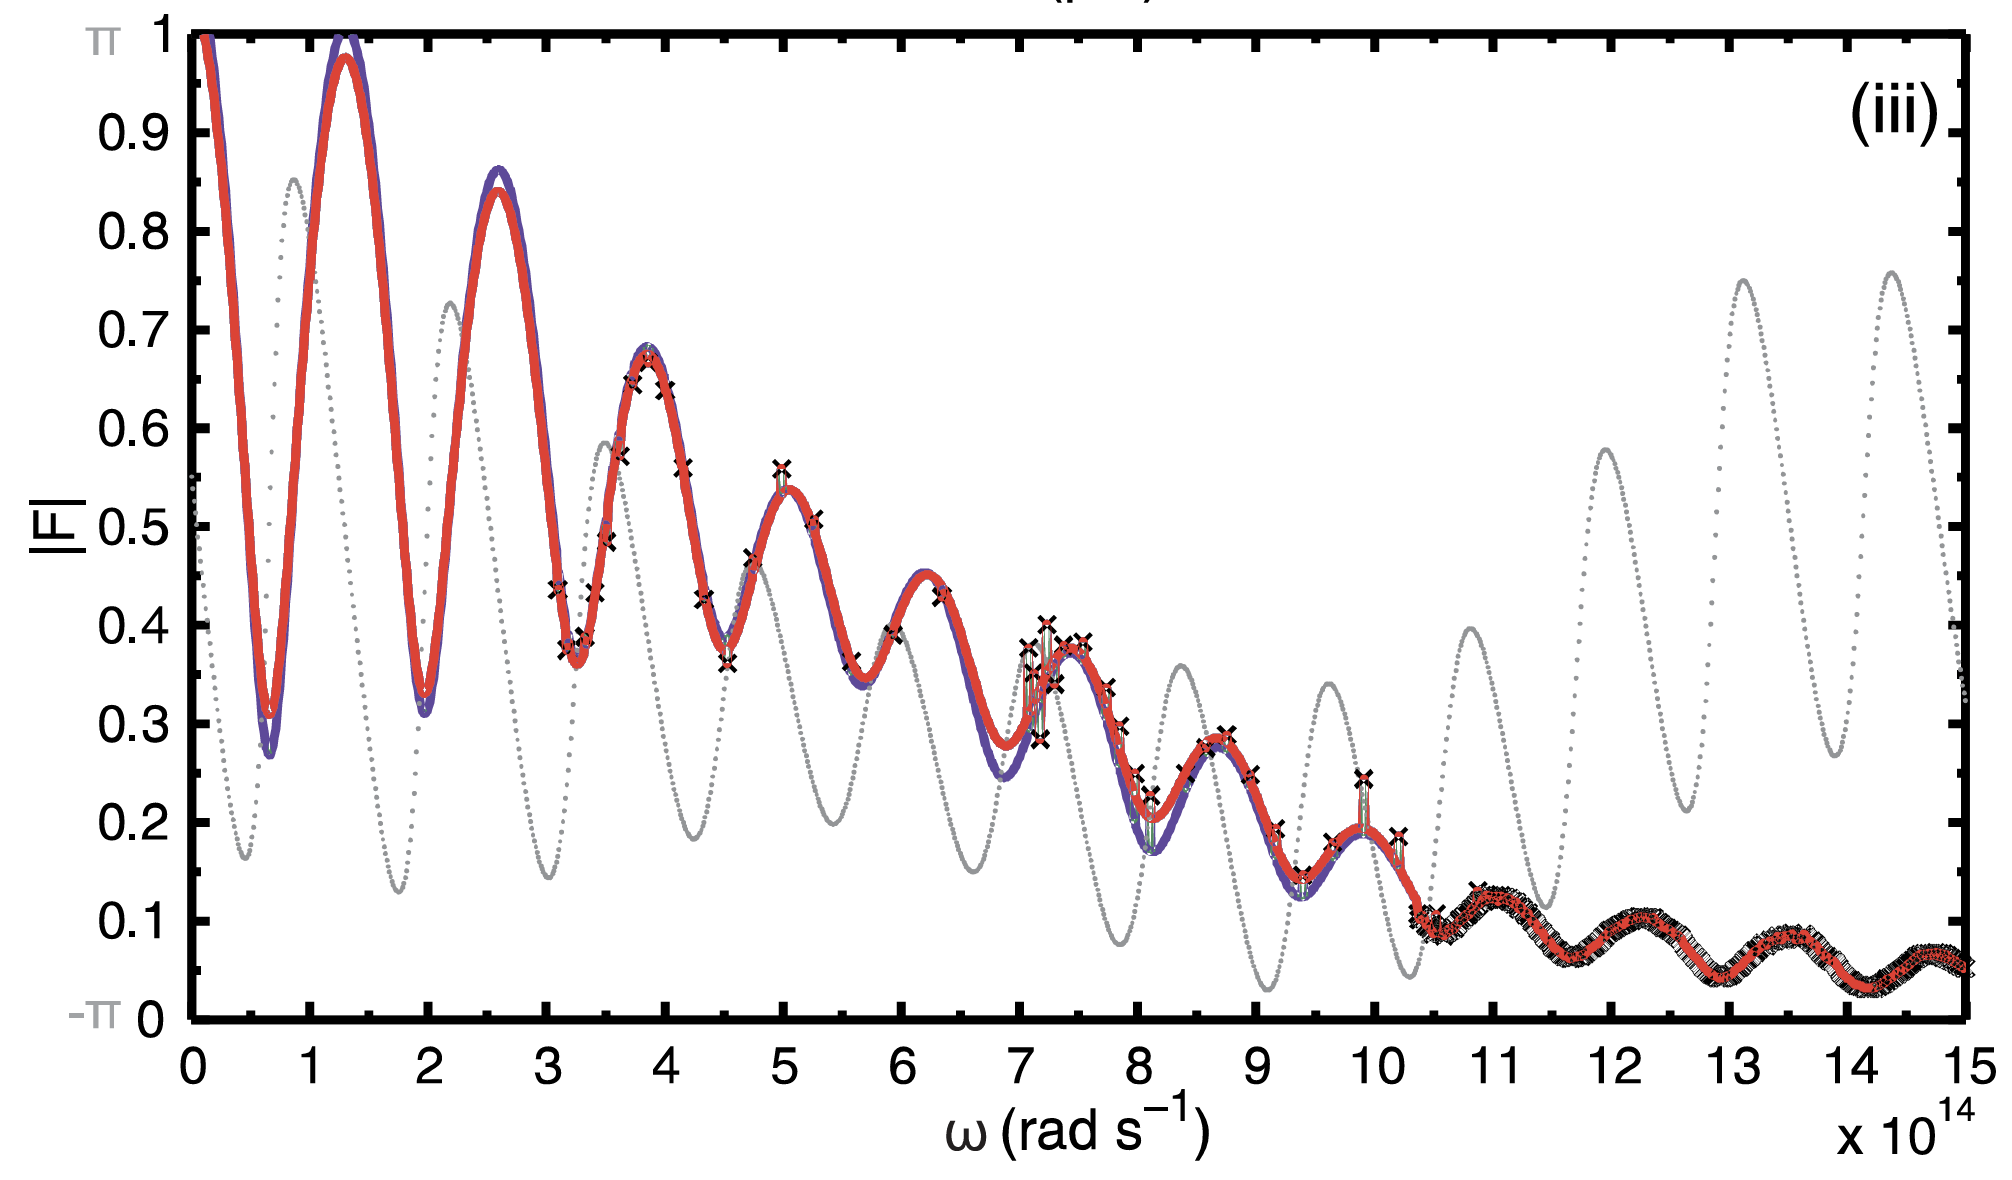

Values plotted in this chart, from the file beside it:
0.1341299998697114, 0.9904443753455973
0.1557, 0.9776
0.1748, 0.966
0.184, 0.9541
0.2001, 0.9419
0.2093, 0.9304
0.2282, 0.9172
0.2326, 0.9026
0.2508, 0.8882
0.2607, 0.8733
0.2801, 0.8577
0.2886, 0.8414
0.2973, 0.828
0.3112, 0.8157
0.3175, 0.8
0.3293, 0.7825
0.3395, 0.769
0.356, 0.7541
0.3559, 0.7387
0.3734, 0.7249
0.3792, 0.7081
0.389, 0.6903
0.4007, 0.6742
0.4109, 0.6577
0.4193, 0.6377
0.4334, 0.6216
0.4399, 0.6099
0.4435, 0.5961
0.4505, 0.5822
0.4678, 0.567
0.4737, 0.5523
0.4745, 0.5403
0.4863, 0.5246
0.5019, 0.5073
0.5074, 0.4941
0.5083, 0.482
0.5196, 0.4668
0.5337, 0.4506
0.5423, 0.4366
0.5462, 0.4237
0.5565, 0.4084
0.5737, 0.389
0.5829, 0.3706
0.6, 0.3544
0.6053, 0.3412
0.624, 0.3284
0.6428, 0.314
0.6788, 0.3042
0.7373, 0.3241
0.751, 0.3439
0.7353, 0.3081
0.7739, 0.3614
0.7747, 0.3767
0.786, 0.3894
0.8029, 0.4052
0.8167, 0.4242
0.8181, 0.4393
0.84, 0.4592
0.7986, 0.447
0.8487, 0.4803
0.857, 0.4947
... 413 more rows
